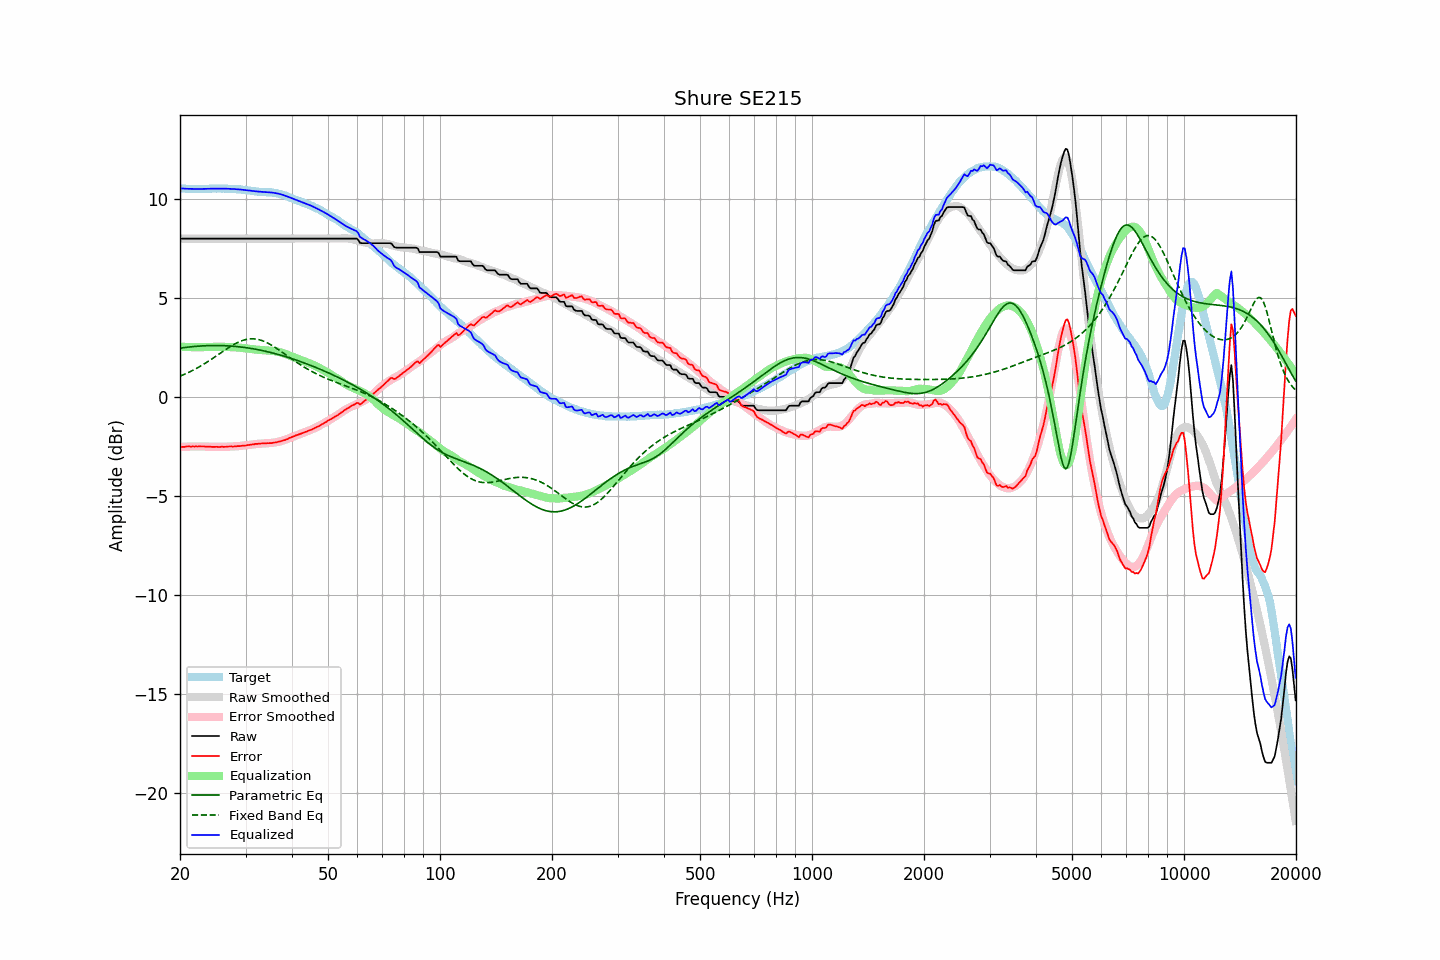

The data file committed next to this chart (first rows):
frequency, raw, error, smoothed, error_smoothed, equalization, parametric_eq, fixed_band_eq, equalized_raw, equalized_smoothed, target
20.00, 7.98, -2.54, 7.98, -2.53, 2.53, 2.46, 1.04, 10.52, 10.52, 10.52
20.20, 7.98, -2.53, 7.98, -2.53, 2.53, 2.47, 1.08, 10.51, 10.51, 10.51
20.40, 7.98, -2.53, 7.98, -2.52, 2.52, 2.48, 1.11, 10.51, 10.51, 10.51
20.61, 7.98, -2.53, 7.98, -2.52, 2.52, 2.49, 1.14, 10.50, 10.50, 10.51
20.81, 7.98, -2.50, 7.98, -2.52, 2.52, 2.50, 1.18, 10.50, 10.50, 10.49
21.02, 7.98, -2.50, 7.98, -2.51, 2.51, 2.51, 1.22, 10.49, 10.49, 10.49
21.23, 7.98, -2.50, 7.98, -2.51, 2.51, 2.52, 1.26, 10.49, 10.49, 10.49
21.44, 7.98, -2.51, 7.98, -2.51, 2.51, 2.53, 1.30, 10.49, 10.49, 10.49
21.66, 7.98, -2.50, 7.98, -2.50, 2.50, 2.53, 1.34, 10.49, 10.49, 10.48
21.87, 7.98, -2.51, 7.98, -2.50, 2.50, 2.54, 1.38, 10.49, 10.49, 10.49
22.09, 7.98, -2.50, 7.98, -2.50, 2.50, 2.55, 1.42, 10.48, 10.48, 10.48
22.31, 7.98, -2.51, 7.98, -2.50, 2.50, 2.55, 1.47, 10.48, 10.48, 10.49
22.54, 7.98, -2.50, 7.98, -2.50, 2.50, 2.56, 1.51, 10.49, 10.49, 10.48
22.76, 7.98, -2.51, 7.98, -2.50, 2.50, 2.57, 1.56, 10.49, 10.49, 10.49
22.99, 7.98, -2.50, 7.98, -2.51, 2.51, 2.57, 1.61, 10.49, 10.49, 10.49
23.22, 7.98, -2.50, 7.98, -2.51, 2.51, 2.57, 1.66, 10.49, 10.49, 10.49
23.45, 7.98, -2.51, 7.98, -2.51, 2.51, 2.58, 1.71, 10.49, 10.49, 10.49
23.69, 7.98, -2.51, 7.98, -2.51, 2.51, 2.58, 1.76, 10.49, 10.49, 10.49
23.92, 7.98, -2.51, 7.98, -2.51, 2.51, 2.58, 1.81, 10.50, 10.50, 10.49
24.16, 7.98, -2.52, 7.98, -2.52, 2.52, 2.59, 1.87, 10.50, 10.50, 10.50
24.40, 7.98, -2.53, 7.98, -2.52, 2.52, 2.59, 1.92, 10.50, 10.50, 10.51
24.65, 7.98, -2.52, 7.98, -2.52, 2.52, 2.59, 1.97, 10.50, 10.50, 10.51
24.89, 7.98, -2.52, 7.98, -2.52, 2.52, 2.59, 2.03, 10.50, 10.50, 10.51
25.14, 7.98, -2.52, 7.98, -2.52, 2.52, 2.59, 2.08, 10.51, 10.51, 10.50
25.39, 7.98, -2.53, 7.98, -2.52, 2.52, 2.59, 2.14, 10.51, 10.51, 10.51
25.65, 7.98, -2.53, 7.98, -2.52, 2.52, 2.59, 2.20, 10.51, 10.51, 10.51
25.91, 7.98, -2.52, 7.98, -2.52, 2.52, 2.58, 2.25, 10.50, 10.50, 10.50
26.16, 7.98, -2.52, 7.98, -2.52, 2.52, 2.58, 2.31, 10.50, 10.50, 10.51
26.43, 7.98, -2.52, 7.98, -2.52, 2.52, 2.58, 2.36, 10.50, 10.50, 10.50
26.69, 7.98, -2.52, 7.98, -2.52, 2.52, 2.57, 2.42, 10.50, 10.50, 10.50
26.96, 7.98, -2.51, 7.98, -2.51, 2.51, 2.57, 2.47, 10.50, 10.50, 10.49
27.23, 7.98, -2.50, 7.98, -2.51, 2.51, 2.56, 2.52, 10.49, 10.49, 10.49
27.50, 7.98, -2.50, 7.98, -2.51, 2.51, 2.56, 2.57, 10.49, 10.49, 10.48
27.77, 7.98, -2.51, 7.98, -2.50, 2.50, 2.55, 2.62, 10.49, 10.49, 10.49
28.05, 7.98, -2.50, 7.98, -2.50, 2.50, 2.55, 2.66, 10.48, 10.48, 10.48
28.33, 7.98, -2.49, 7.98, -2.49, 2.49, 2.54, 2.71, 10.47, 10.47, 10.48
28.62, 7.98, -2.48, 7.98, -2.49, 2.49, 2.53, 2.75, 10.47, 10.47, 10.46
28.90, 7.98, -2.49, 7.98, -2.48, 2.48, 2.52, 2.78, 10.46, 10.46, 10.47
29.19, 7.98, -2.48, 7.98, -2.47, 2.47, 2.51, 2.82, 10.45, 10.45, 10.46
29.48, 7.98, -2.46, 7.98, -2.46, 2.46, 2.50, 2.85, 10.45, 10.45, 10.44
29.78, 7.98, -2.46, 7.98, -2.46, 2.46, 2.49, 2.87, 10.44, 10.44, 10.44
30.08, 7.98, -2.46, 7.98, -2.45, 2.45, 2.48, 2.89, 10.43, 10.43, 10.44
30.38, 7.98, -2.43, 7.98, -2.44, 2.44, 2.47, 2.91, 10.42, 10.42, 10.41
30.68, 7.98, -2.43, 7.98, -2.42, 2.42, 2.46, 2.92, 10.41, 10.41, 10.41
30.99, 7.98, -2.41, 7.98, -2.41, 2.41, 2.44, 2.93, 10.40, 10.40, 10.40
31.30, 7.98, -2.40, 7.98, -2.40, 2.40, 2.43, 2.93, 10.39, 10.39, 10.38
31.61, 7.98, -2.40, 7.98, -2.39, 2.39, 2.42, 2.93, 10.38, 10.38, 10.38
31.93, 7.98, -2.37, 7.98, -2.39, 2.39, 2.40, 2.92, 10.37, 10.37, 10.35
32.24, 7.98, -2.38, 7.98, -2.38, 2.38, 2.39, 2.90, 10.36, 10.36, 10.36
32.57, 7.98, -2.36, 7.98, -2.37, 2.37, 2.37, 2.89, 10.35, 10.35, 10.34
32.89, 7.98, -2.36, 7.98, -2.36, 2.36, 2.35, 2.86, 10.35, 10.35, 10.34
33.22, 7.98, -2.35, 7.98, -2.36, 2.36, 2.34, 2.84, 10.34, 10.34, 10.33
33.55, 7.98, -2.35, 7.98, -2.35, 2.35, 2.32, 2.81, 10.33, 10.33, 10.33
33.89, 7.98, -2.35, 7.98, -2.35, 2.35, 2.30, 2.77, 10.33, 10.33, 10.33
34.23, 7.98, -2.34, 7.98, -2.34, 2.34, 2.28, 2.74, 10.32, 10.32, 10.32
34.57, 7.98, -2.34, 7.98, -2.34, 2.34, 2.26, 2.69, 10.32, 10.32, 10.32
34.92, 7.98, -2.33, 7.98, -2.33, 2.33, 2.24, 2.65, 10.31, 10.31, 10.32
35.27, 7.98, -2.34, 7.98, -2.32, 2.32, 2.22, 2.60, 10.30, 10.30, 10.32
35.62, 7.98, -2.31, 7.98, -2.31, 2.31, 2.20, 2.55, 10.30, 10.30, 10.29
35.97, 7.98, -2.30, 7.98, -2.30, 2.30, 2.18, 2.50, 10.28, 10.28, 10.29
... 635 more rows
